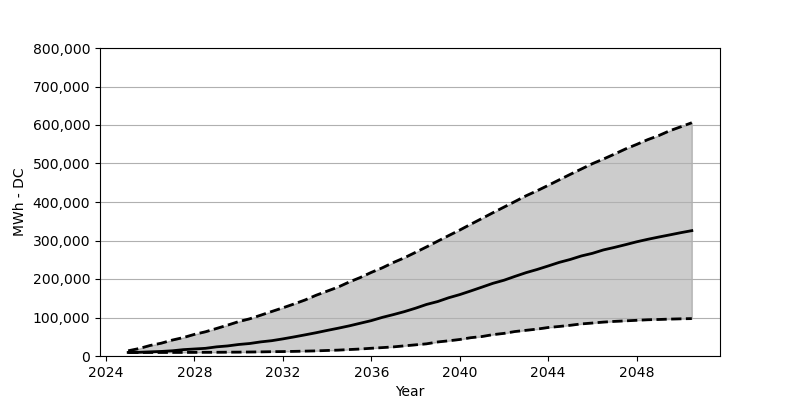

The file beside this chart, header and first rows:
Date, Low, Base, High
2025-01, 9069, 9232, 13563
2025-07, 9069, 9641, 19445
2026-01, 9151, 10785, 27452
2026-07, 9151, 11847, 33253
2027-01, 9232, 13563, 41424
2027-07, 9314, 16504, 47878
2028-01, 9396, 18220, 56212
2028-07, 9559, 19936, 62912
2029-01, 9641, 23776, 71572
2029-07, 9886, 26145, 80151
2030-01, 10050, 29903, 89383
2030-07, 10376, 32436, 96573
2031-01, 10703, 36685, 106051
2031-07, 11193, 39790, 115610
2032-01, 11520, 44447, 125170
2032-07, 12010, 49512, 135056
2033-01, 12664, 54905, 145514
2033-07, 13318, 60379, 157687
2034-01, 14380, 66425, 168472
2034-07, 15279, 72144, 179012
2035-01, 16749, 78272, 192248
2035-07, 18138, 85053, 203768
2036-01, 20099, 91916, 217168
2036-07, 21815, 100332, 229096
2037-01, 23694, 107603, 242986
2037-07, 26390, 115283, 255160
2038-01, 29005, 124189, 269294
2038-07, 31619, 133912, 283347
2039-01, 36440, 141429, 298217
2039-07, 39463, 151233, 312679
2040-01, 42894, 159485, 327140
2040-07, 47551, 168963, 342255
2041-01, 50574, 178849, 357207
2041-07, 55477, 188735, 372077
2042-01, 58745, 196823, 386784
2042-07, 63565, 206791, 401245
2043-01, 66752, 216514, 416197
2043-07, 69856, 224684, 429188
2044-01, 74023, 233835, 443241
2044-07, 76719, 243149, 457539
2045-01, 79824, 250829, 471919
2045-07, 83337, 259817, 485645
2046-01, 85625, 266680, 499616
2046-07, 88076, 275504, 511545
2047-01, 89874, 282122, 524536
2047-07, 91263, 289148, 537772
2048-01, 92733, 296583, 549537
2048-07, 94122, 303038, 561874
2049-01, 94858, 309002, 572577
2049-07, 95838, 314558, 585078
2050-01, 96573, 320359, 595454
2050-07, 97145, 325588, 605912
